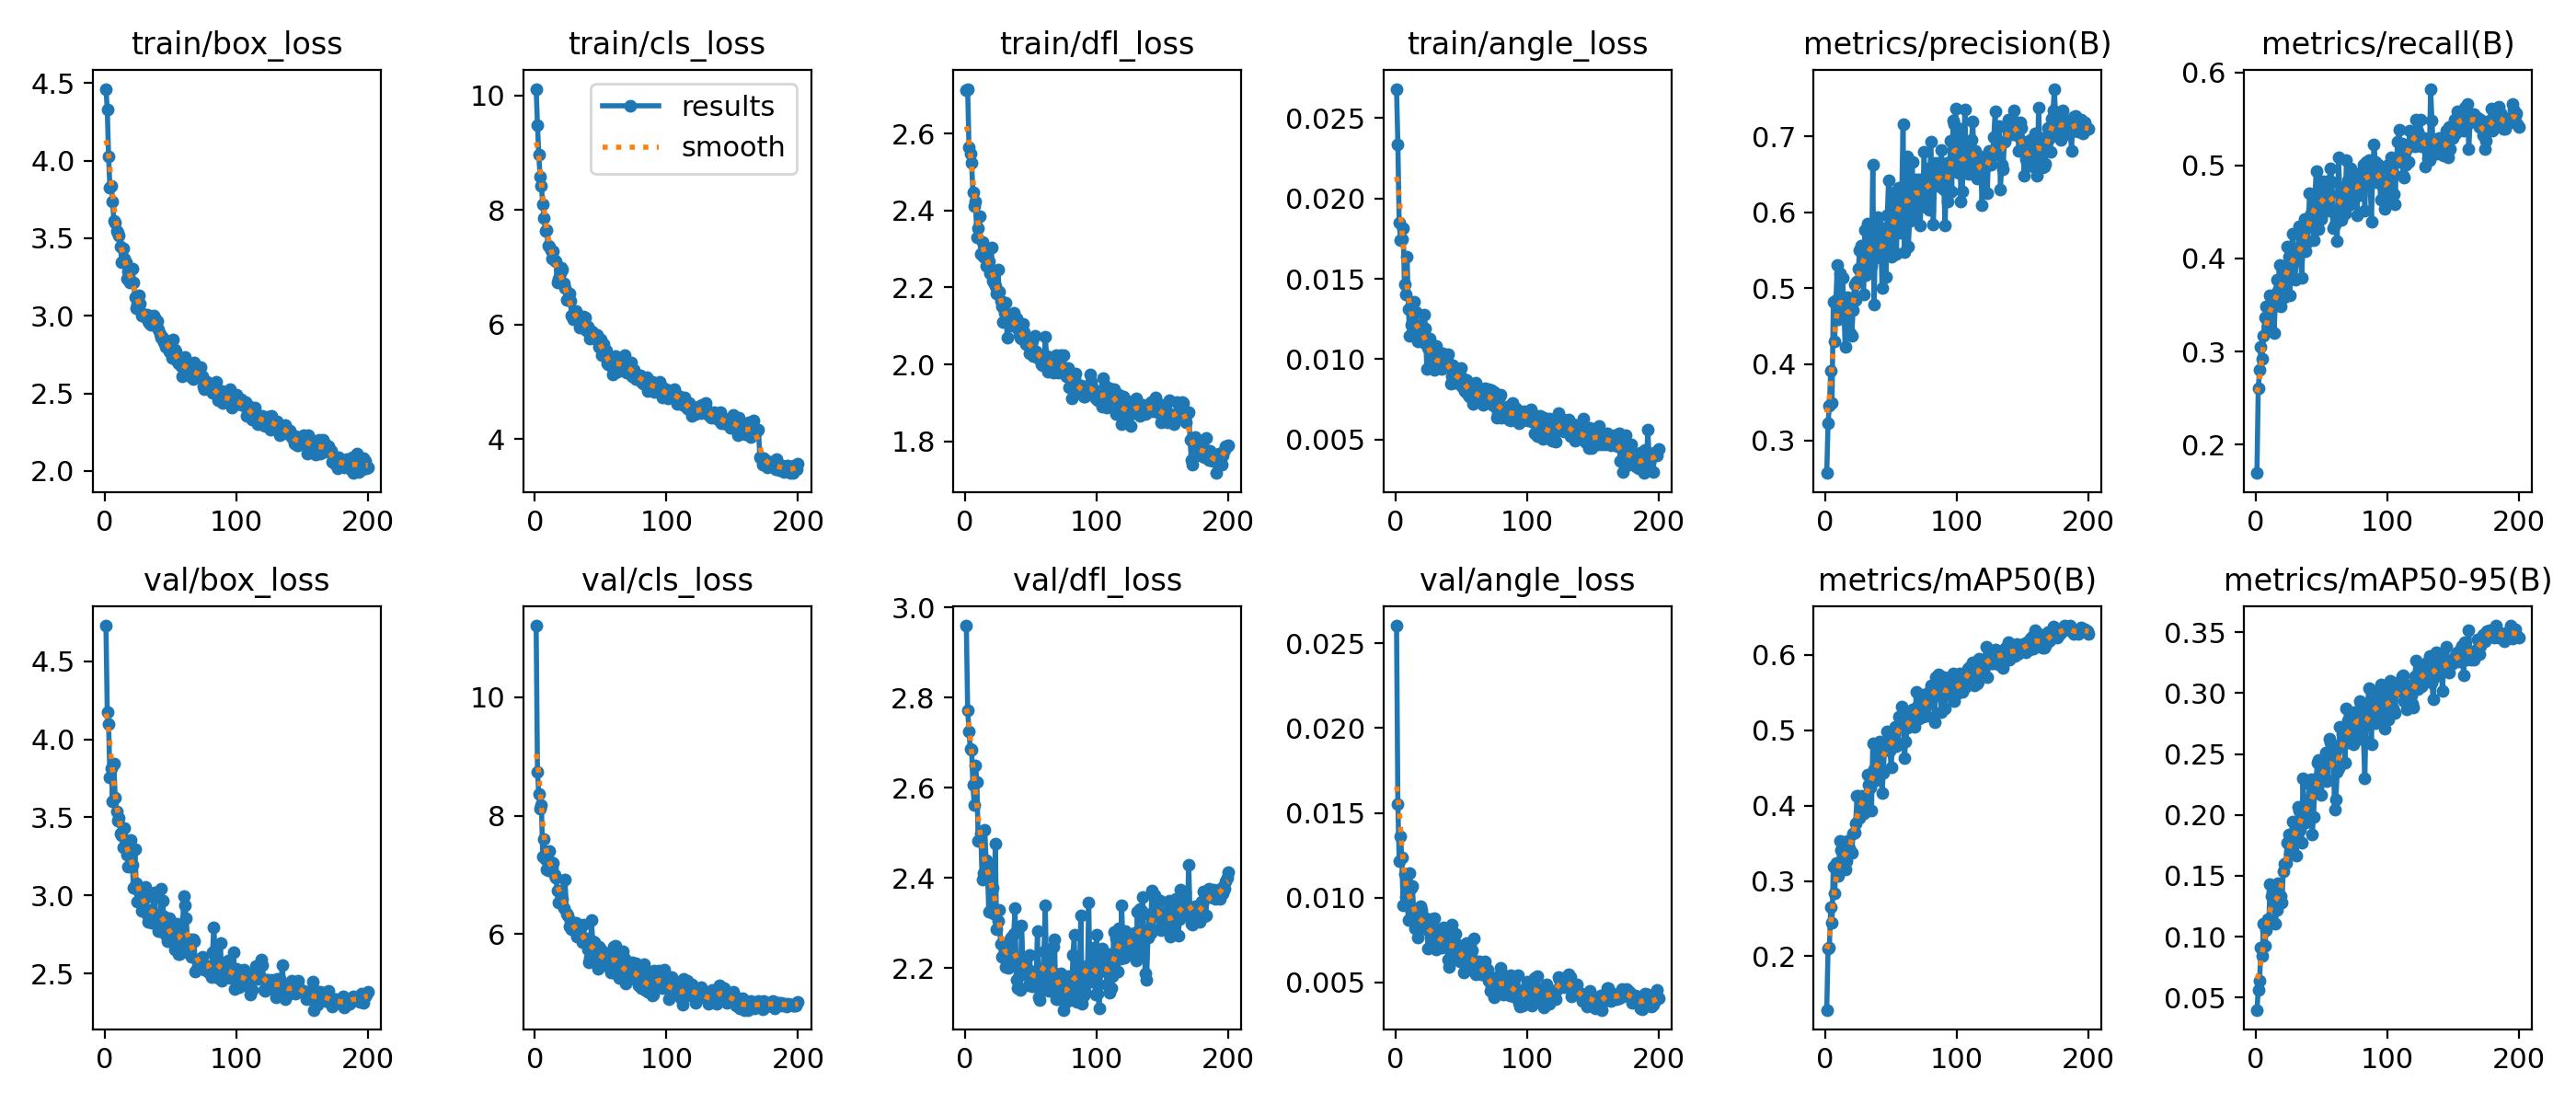

The file beside this chart, header and first rows:
epoch, time, train/box_loss, train/cls_loss, train/dfl_loss, train/angle_loss, metrics/precision(B), metrics/recall(B), metrics/mAP50(B), metrics/mAP50-95(B), val/box_loss, val/cls_loss, val/dfl_loss, val/angle_loss, lr/pg0, lr/pg1, lr/pg2
1, 48.99, 4.462, 10.12, 2.713, 0.02683, 0.2569, 0.1694, 0.1288, 0.03988, 4.728, 11.21, 2.96, 0.02604, 0.0003975, 0.0003975, 0.08052
2, 281.6, 4.332, 9.486, 2.716, 0.02339, 0.3225, 0.2601, 0.2101, 0.05602, 4.172, 8.738, 2.772, 0.01552, 0.0007975, 0.0007975, 0.06092
3, 451, 4.024, 8.964, 2.564, 0.01851, 0.346, 0.2803, 0.2119, 0.0636, 4.097, 8.37, 2.726, 0.01217, 0.001197, 0.001197, 0.04132
4, 619.2, 3.828, 8.584, 2.549, 0.01743, 0.3916, 0.3055, 0.2655, 0.09132, 3.758, 8.12, 2.686, 0.01362, 0.001597, 0.001597, 0.02172
5, 789.7, 3.836, 8.416, 2.523, 0.01747, 0.3487, 0.2926, 0.2442, 0.08433, 3.817, 8.175, 2.685, 0.01237, 0.001996, 0.001996, 0.002119
6, 960.9, 3.739, 8.097, 2.447, 0.01814, 0.4818, 0.3174, 0.3194, 0.1107, 3.604, 7.305, 2.606, 0.00954, 0.001997, 0.001997, 0.001997
7, 1130, 3.614, 7.855, 2.411, 0.01463, 0.4306, 0.3365, 0.2829, 0.09278, 3.844, 7.597, 2.561, 0.01142, 0.001996, 0.001996, 0.001996
8, 1292, 3.599, 7.632, 2.422, 0.01403, 0.4848, 0.3484, 0.3235, 0.1051, 3.627, 7.264, 2.65, 0.01007, 0.001994, 0.001994, 0.001994
9, 1449, 3.547, 7.656, 2.331, 0.0164, 0.5306, 0.327, 0.3191, 0.1148, 3.537, 7.088, 2.613, 0.00982, 0.001992, 0.001992, 0.001992
10, 1598, 3.533, 7.381, 2.354, 0.01313, 0.4595, 0.3348, 0.3065, 0.1114, 3.477, 7.082, 2.482, 0.0087, 0.00199, 0.00199, 0.00199
11, 1758, 3.517, 7.37, 2.384, 0.01142, 0.5193, 0.3604, 0.353, 0.1429, 3.495, 7.409, 2.486, 0.01143, 0.001988, 0.001988, 0.001988
12, 1915, 3.445, 7.303, 2.288, 0.01216, 0.4734, 0.3532, 0.3411, 0.1334, 3.396, 7.223, 2.498, 0.0106, 0.001985, 0.001985, 0.001985
13, 2066, 3.342, 7.157, 2.317, 0.01162, 0.5142, 0.3537, 0.3498, 0.137, 3.383, 7.103, 2.396, 0.01069, 0.001982, 0.001982, 0.001982
14, 2220, 3.437, 7.274, 2.28, 0.01357, 0.4756, 0.3198, 0.3266, 0.1349, 3.306, 7.197, 2.411, 0.00929, 0.001979, 0.001979, 0.001979
15, 2375, 3.369, 7.128, 2.288, 0.01215, 0.4232, 0.3532, 0.3156, 0.1109, 3.429, 7.002, 2.506, 0.00821, 0.001976, 0.001976, 0.001976
16, 2531, 3.348, 7.109, 2.256, 0.01291, 0.4787, 0.3771, 0.3269, 0.122, 3.318, 6.961, 2.439, 0.00845, 0.001973, 0.001973, 0.001973
17, 2688, 3.241, 6.729, 2.27, 0.01112, 0.4888, 0.3652, 0.353, 0.1442, 3.259, 6.739, 2.432, 0.00766, 0.001969, 0.001969, 0.001969
18, 2844, 3.286, 6.797, 2.267, 0.01171, 0.4695, 0.3929, 0.343, 0.1294, 3.181, 6.535, 2.324, 0.00886, 0.001965, 0.001965, 0.001965
19, 2997, 3.214, 6.904, 2.238, 0.01139, 0.4413, 0.3484, 0.3399, 0.1332, 3.348, 6.733, 2.429, 0.00949, 0.001961, 0.001961, 0.001961
20, 3160, 3.304, 6.988, 2.304, 0.01214, 0.4377, 0.3747, 0.3368, 0.1279, 3.355, 6.639, 2.38, 0.00926, 0.001956, 0.001956, 0.001956
21, 3315, 3.302, 6.955, 2.218, 0.01104, 0.4718, 0.3771, 0.3633, 0.1541, 3.194, 6.592, 2.378, 0.00818, 0.001952, 0.001952, 0.001952
22, 3456, 3.215, 6.727, 2.213, 0.01276, 0.5047, 0.358, 0.3639, 0.1598, 3.046, 6.44, 2.32, 0.00883, 0.001947, 0.001947, 0.001947
23, 3622, 3.121, 6.643, 2.204, 0.01189, 0.4843, 0.3819, 0.3759, 0.1608, 3.295, 6.922, 2.477, 0.0088, 0.001941, 0.001941, 0.001941
24, 3767, 3.05, 6.423, 2.185, 0.00936, 0.5088, 0.4129, 0.413, 0.1774, 3.075, 6.348, 2.286, 0.00814, 0.001936, 0.001936, 0.001936
25, 3904, 3.073, 6.443, 2.247, 0.01068, 0.5254, 0.4016, 0.4125, 0.1836, 2.962, 6.312, 2.305, 0.00702, 0.00193, 0.00193, 0.00193
26, 4062, 3.132, 6.535, 2.19, 0.01129, 0.5505, 0.3604, 0.3831, 0.1681, 3.026, 6.134, 2.329, 0.00803, 0.001925, 0.001925, 0.001925
27, 4224, 3.081, 6.413, 2.165, 0.01048, 0.5556, 0.3962, 0.4077, 0.1783, 3.035, 6.225, 2.253, 0.00873, 0.001919, 0.001919, 0.001919
28, 4372, 3.001, 6.15, 2.151, 0.00964, 0.5248, 0.427, 0.4126, 0.1942, 2.898, 6.08, 2.225, 0.00745, 0.001912, 0.001912, 0.001912
29, 4516, 3.016, 6.096, 2.11, 0.00951, 0.4915, 0.3962, 0.3897, 0.1766, 2.999, 6.196, 2.251, 0.00833, 0.001906, 0.001906, 0.001906
30, 4655, 2.994, 6.148, 2.134, 0.00935, 0.5767, 0.3772, 0.4114, 0.1819, 2.976, 6.072, 2.235, 0.00878, 0.001899, 0.001899, 0.001899
31, 4799, 2.999, 6.233, 2.159, 0.01084, 0.5174, 0.4081, 0.404, 0.1665, 3.055, 6.195, 2.202, 0.00695, 0.001892, 0.001892, 0.001892
32, 4952, 3.006, 6.14, 2.069, 0.00966, 0.5857, 0.4081, 0.4412, 0.2063, 2.878, 5.956, 2.206, 0.00749, 0.001885, 0.001885, 0.001885
33, 5103, 2.965, 6.086, 2.128, 0.01, 0.5354, 0.4344, 0.4278, 0.2038, 2.831, 5.992, 2.2, 0.00752, 0.001878, 0.001878, 0.001878
34, 5248, 2.953, 5.94, 2.112, 0.00969, 0.536, 0.4057, 0.4246, 0.1879, 2.872, 6.109, 2.263, 0.00759, 0.00187, 0.00187, 0.00187
35, 5388, 2.945, 5.991, 2.1, 0.00936, 0.5299, 0.3795, 0.3936, 0.1775, 2.909, 6.116, 2.267, 0.00704, 0.001862, 0.001862, 0.001862
36, 5544, 2.976, 6.11, 2.108, 0.01034, 0.6622, 0.4164, 0.4823, 0.2302, 2.822, 5.869, 2.216, 0.00785, 0.001854, 0.001854, 0.001854
37, 5688, 3.001, 6.142, 2.135, 0.01029, 0.4787, 0.4427, 0.448, 0.1967, 2.993, 6.154, 2.276, 0.00824, 0.001846, 0.001846, 0.001846
38, 5855, 2.988, 6.122, 2.113, 0.00974, 0.5648, 0.4081, 0.4334, 0.1939, 3.021, 5.865, 2.333, 0.00722, 0.001837, 0.001837, 0.001837
39, 6028, 2.954, 5.901, 2.12, 0.00967, 0.5408, 0.4177, 0.4381, 0.1967, 2.825, 5.926, 2.173, 0.00746, 0.001829, 0.001829, 0.001829
40, 6196, 2.963, 5.966, 2.094, 0.01031, 0.5938, 0.4344, 0.4763, 0.2121, 2.825, 5.744, 2.156, 0.00635, 0.00182, 0.00182, 0.00182
41, 6349, 2.912, 5.869, 2.077, 0.00974, 0.5522, 0.4702, 0.4857, 0.2253, 2.772, 5.519, 2.184, 0.00593, 0.001811, 0.001811, 0.001811
42, 6508, 2.881, 5.75, 2.07, 0.00849, 0.5802, 0.4487, 0.4815, 0.2291, 2.771, 5.609, 2.151, 0.00773, 0.001802, 0.001802, 0.001802
43, 6645, 2.861, 5.876, 2.068, 0.00892, 0.5006, 0.4391, 0.4167, 0.1839, 3.041, 6.245, 2.294, 0.00842, 0.001792, 0.001792, 0.001792
44, 6800, 2.857, 5.865, 2.106, 0.00963, 0.5486, 0.42, 0.444, 0.1982, 2.967, 5.883, 2.208, 0.00677, 0.001783, 0.001783, 0.001783
45, 6945, 2.832, 5.802, 2.084, 0.00884, 0.5703, 0.4624, 0.4784, 0.2231, 2.866, 5.87, 2.213, 0.00658, 0.001773, 0.001773, 0.001773
46, 7096, 2.799, 5.793, 2.054, 0.00852, 0.5147, 0.494, 0.4773, 0.2303, 2.751, 5.568, 2.219, 0.00787, 0.001763, 0.001763, 0.001763
47, 7240, 2.835, 5.827, 2.053, 0.0092, 0.5964, 0.4725, 0.498, 0.2428, 2.753, 5.578, 2.184, 0.0071, 0.001753, 0.001753, 0.001753
48, 7379, 2.831, 5.714, 2.057, 0.00865, 0.6421, 0.432, 0.4959, 0.245, 2.706, 5.417, 2.16, 0.00725, 0.001742, 0.001742, 0.001742
49, 7526, 2.768, 5.611, 2.03, 0.00901, 0.5522, 0.4558, 0.4724, 0.2278, 2.851, 5.782, 2.229, 0.00627, 0.001732, 0.001732, 0.001732
50, 7662, 2.787, 5.734, 2.048, 0.00946, 0.5417, 0.443, 0.4509, 0.2161, 2.786, 5.742, 2.182, 0.00696, 0.001721, 0.001721, 0.001721
51, 7814, 2.73, 5.46, 2.061, 0.00828, 0.5507, 0.4827, 0.4909, 0.2363, 2.774, 5.657, 2.159, 0.00643, 0.00171, 0.00171, 0.00171
52, 7961, 2.848, 5.661, 2.021, 0.00876, 0.626, 0.4634, 0.495, 0.2315, 2.704, 5.599, 2.192, 0.00558, 0.001699, 0.001699, 0.001699
53, 8104, 2.78, 5.534, 2.075, 0.00803, 0.6161, 0.463, 0.5049, 0.251, 2.654, 5.477, 2.159, 0.00628, 0.001688, 0.001688, 0.001688
54, 8259, 2.772, 5.544, 2.034, 0.0087, 0.5453, 0.4773, 0.4785, 0.2278, 2.77, 5.68, 2.166, 0.00731, 0.001676, 0.001676, 0.001676
55, 8400, 2.709, 5.324, 2.016, 0.00782, 0.6215, 0.4511, 0.482, 0.2286, 2.816, 5.561, 2.282, 0.00652, 0.001665, 0.001665, 0.001665
56, 8544, 2.694, 5.307, 2.025, 0.00765, 0.6328, 0.4845, 0.5187, 0.2624, 2.622, 5.469, 2.136, 0.00584, 0.001653, 0.001653, 0.001653
57, 8700, 2.698, 5.287, 2.015, 0.00847, 0.5725, 0.4964, 0.513, 0.2595, 2.624, 5.625, 2.13, 0.00634, 0.001641, 0.001641, 0.001641
58, 8837, 2.676, 5.281, 2.001, 0.00814, 0.619, 0.4821, 0.5316, 0.2545, 2.675, 5.349, 2.155, 0.0069, 0.001629, 0.001629, 0.001629
59, 8979, 2.61, 5.136, 1.997, 0.00718, 0.7159, 0.433, 0.526, 0.2529, 2.697, 5.35, 2.193, 0.00572, 0.001617, 0.001617, 0.001617
60, 9132, 2.683, 5.373, 2.003, 0.00818, 0.5474, 0.4368, 0.4636, 0.204, 2.993, 5.786, 2.237, 0.00759, 0.001604, 0.001604, 0.001604
... 140 more rows
